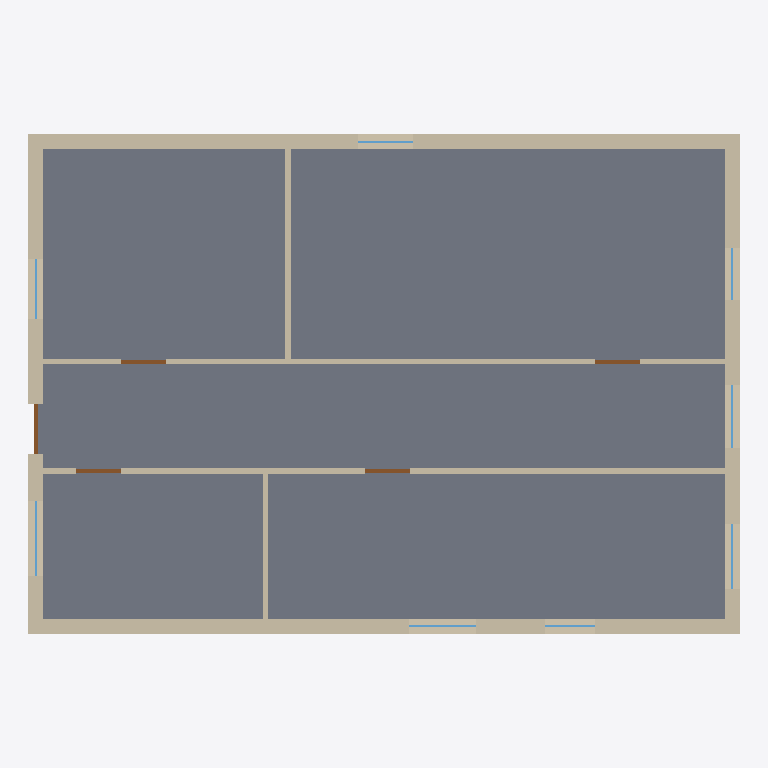
Plan cut of the same IFC building model at storey 'Ground Floor' (level 0.00 m, cut at 1.40 m), seen from above with north up, elements coloured by IFC class: 16 walls (beige), 8 windows (light blue), 5 doors (brown), 1 slab (grey). Cut surfaces are drawn darker.
Extent 14.2 m × 10.0 m × 3.0 m (x, y, z). Storeys (1): Ground Floor at 0.00 m. Elements (33): 16 IfcWall, 11 IfcWindow, 5 IfcDoor, 1 IfcSlab.

HEADER;
FILE_DESCRIPTION(('ViewDefinition [CoordinationView]'),'2;1');
FILE_NAME('','2026-08-31T09:37:18',(''),(''),'IfcOpenShell 0.8.5-1c5b825','IfcOpenShell 0.8.5-1c5b825','');
FILE_SCHEMA(('IFC4'));
ENDSEC;
DATA;
#10=IFCPROJECT('02WXvtAFL22Pu_iYX6ISaJ',$,'SynthPlan sample_00002',$,$,$,$,(#8),#5);
#14=IFCSITE('0tstFnXDf4rgHYRj48iIRl',$,'Site',$,$,#13,$,$,.ELEMENT.,$,$,$,$,$);
#18=IFCBUILDING('1GfU35op56a9BLdJVKCzdf',$,'Building',$,$,#17,$,$,.ELEMENT.,$,$,$);
#22=IFCBUILDINGSTOREY('0K_RzAFoLC1Qi6vmhumhnZ',$,'Ground Floor',$,$,#21,$,$,.ELEMENT.,0.0);
#42=IFCSLAB('2WUJGk4IH7Oga$HGThloit',$,'Floor',$,$,#28,#41,$,.FLOOR.);
#243=IFCWALL('1oCgdQbRv0kecZG2ukuonG',$,'W12',$,$,#233,#242,$,$);
#311=IFCWALL('2gps6SbtL3ARo6urItaAaB',$,'W16',$,$,#301,#310,$,$);
#277=IFCWALL('3tERWf21z26v3Stgn_n8mn',$,'W14',$,$,#267,#276,$,$);
#209=IFCWALL('20sXtW54f9L8PPZe_34qni',$,'W10',$,$,#199,#208,$,$);
#294=IFCWALL('1kDASLc6HE$hMYzkKv8OTf',$,'W15',$,$,#284,#293,$,$);
#260=IFCWALL('2_ZMQxfErB18zzr81xxPqj',$,'W13',$,$,#250,#259,$,$);
#73=IFCWALL('3YDI_X5VPCzfQlOmDaDrBp',$,'W2',$,$,#63,#72,$,$);
#192=IFCWALL('1HHFr8d89FQQ4nm0TaDwdR',$,'W9',$,$,#182,#191,$,$);
#226=IFCWALL('0hpuPpSjHCMPhN8ba3Xdt5',$,'W11',$,$,#216,#225,$,$);
#107=IFCWALL('2tu9vNGnDC4eCM3tVguYah',$,'W4',$,$,#97,#106,$,$);
#158=IFCWALL('164nem_4vAGBuDpVA9982Z',$,'W7',$,$,#148,#157,$,$);
#141=IFCWALL('1vAboTuyT3nQQXItwE5Cyo',$,'W6',$,$,#131,#140,$,$);
#56=IFCWALL('3I8zegVzf9Jftf0LI5TH0b',$,'W1',$,$,#46,#55,$,$);
#90=IFCWALL('1yVEgA_cz3pBRj1pB$AAYE',$,'W3',$,$,#80,#89,$,$);
#175=IFCWALL('0SYriqYLf4weyl5H$vqrzA',$,'W8',$,$,#165,#174,$,$);
#124=IFCWALL('1bCPDaeSXB8fWPxskw28$S',$,'W5',$,$,#114,#123,$,$);
#465=IFCDOOR('0Mtb6RqkHDLh$M1q7Ot6wn',$,'D5',$,$,#462,#464,$,2.1,1.0,$,$,$);
#341=IFCDOOR('1CIfzsJAb4C9UOhU$HUJ71',$,'D1',$,$,#338,#340,$,2.1,0.9,$,$,$);
#372=IFCDOOR('1LBhpVdLX6fveYAEmmSZiW',$,'D2',$,$,#369,#371,$,2.1,0.9,$,$,$);
#403=IFCDOOR('1IrW_L7uD6nvRqjorvnYKg',$,'D3',$,$,#400,#402,$,2.1,0.9,$,$,$);
#434=IFCDOOR('09__0_8zf18hOeaba9f$M8',$,'D4',$,$,#431,#433,$,2.1,0.9,$,$,$);
#524=IFCWINDOW('20X3S19rj7xPOdUPpy7ll7',$,'N2',$,$,#521,#523,$,1.2000000000000002,1.5,$,$,$);
#608=IFCWINDOW('2KK7CrsI101hon0Jy25WvN',$,'N5',$,$,#605,#607,$,1.3599999999999999,1.35,$,$,$);
#580=IFCWINDOW('1U0QBlYDnDSeiOaPcjem$M',$,'N4',$,$,#577,#579,$,1.3600000000000003,1.3,$,$,$);
#496=IFCWINDOW('1k80R7i996wx9ojwdZz2Hw',$,'N1',$,$,#493,#495,$,1.23,1.25,$,$,$);
#664=IFCWINDOW('010gztE3H4_AWNd4tRi7ec',$,'N7',$,$,#661,#663,$,1.3099999999999998,1.2,$,$,$);
#748=IFCWINDOW('3RGbElGs95EgoSgN6Gtm7h',$,'N10',$,$,#745,#747,$,1.3599999999999999,1.1,$,$,$);
#720=IFCWINDOW('1FqwNlv2nFggZIgRa0s53d',$,'N9',$,$,#717,#719,$,1.22,1.05,$,$,$);
#636=IFCWINDOW('3Z1MUutW93_u8aEm6_vHOB',$,'N6',$,$,#633,#635,$,0.91,1.0,$,$,$);
ENDSEC;
